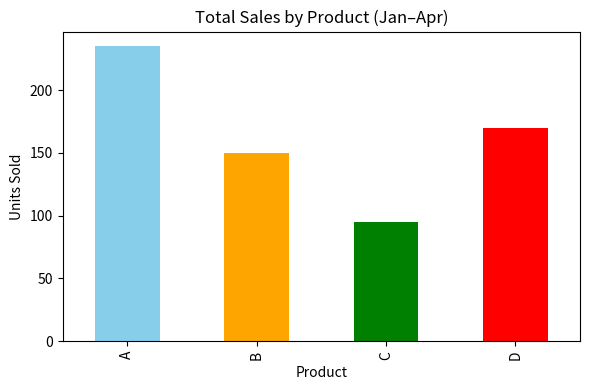
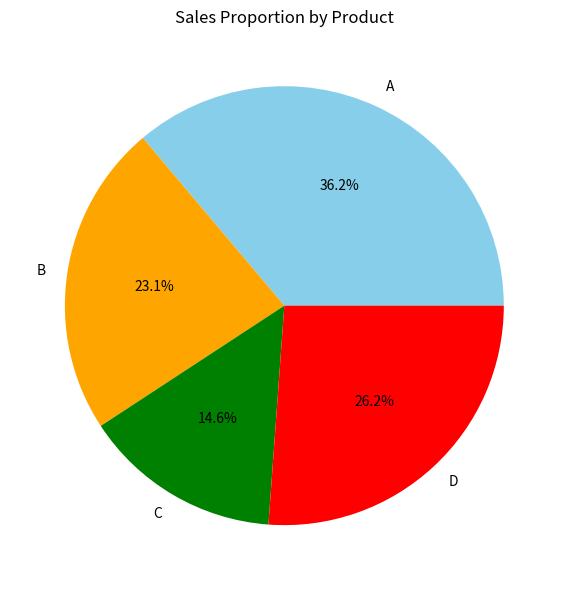
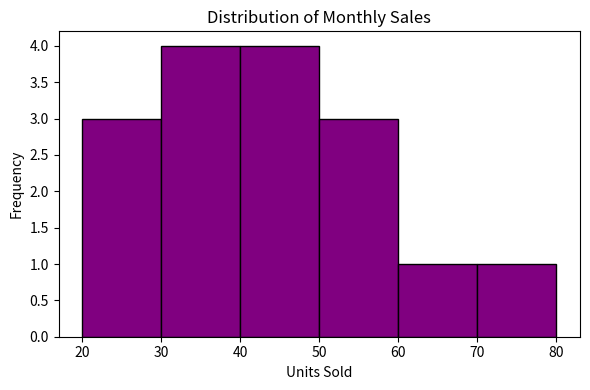

Python code for these plots, in order:
# Install these packages if you haven't already
# pip install matplotlib pandas

import pandas as pd
import matplotlib.pyplot as plt

# 1. Prepare the dataset
data = {
    "Product": ["A", "B", "C", "D"],
    "January": [50, 30, 20, 40],
    "February": [60, 40, 25, 35],
    "March": [55, 35, 30, 45],
    "April": [70, 45, 20, 50]
}

df = pd.DataFrame(data)
df.set_index("Product", inplace=True)

# 2. Bar Chart - total sales per product
total_sales = df.sum(axis=1)
plt.figure(figsize=(6,4))
total_sales.plot(kind='bar', color=['skyblue', 'orange', 'green', 'red'])
plt.title("Total Sales by Product (Jan–Apr)")
plt.ylabel("Units Sold")
plt.xlabel("Product")
plt.tight_layout()
plt.savefig("bar_chart.png")
plt.show()

# 3. Pie Chart - proportion of total sales
plt.figure(figsize=(6,6))
total_sales.plot(kind='pie', autopct='%1.1f%%', colors=['skyblue', 'orange', 'green', 'red'])
plt.title("Sales Proportion by Product")
plt.ylabel("")
plt.tight_layout()
plt.savefig("pie_chart.png")
plt.show()

# 4. Histogram - distribution of all sales numbers
all_sales = df.values.flatten()
plt.figure(figsize=(6,4))
plt.hist(all_sales, bins=[20, 30, 40, 50, 60, 70, 80], color='purple', edgecolor='black')
plt.title("Distribution of Monthly Sales")
plt.xlabel("Units Sold")
plt.ylabel("Frequency")
plt.tight_layout()
plt.savefig("histogram.png")
plt.show()

# 5. Print Data Story
story = """
Over the first four months, Product A was the clear leader in sales, consistently outperforming others.
Product D steadily increased, showing potential growth. Product B had moderate sales, while Product C remained low and inconsistent.
Most sales fell between 30–50 units per month, highlighting a common performance range, but Product A’s peak of 70 units shows potential for higher demand.
"""
print(story)
